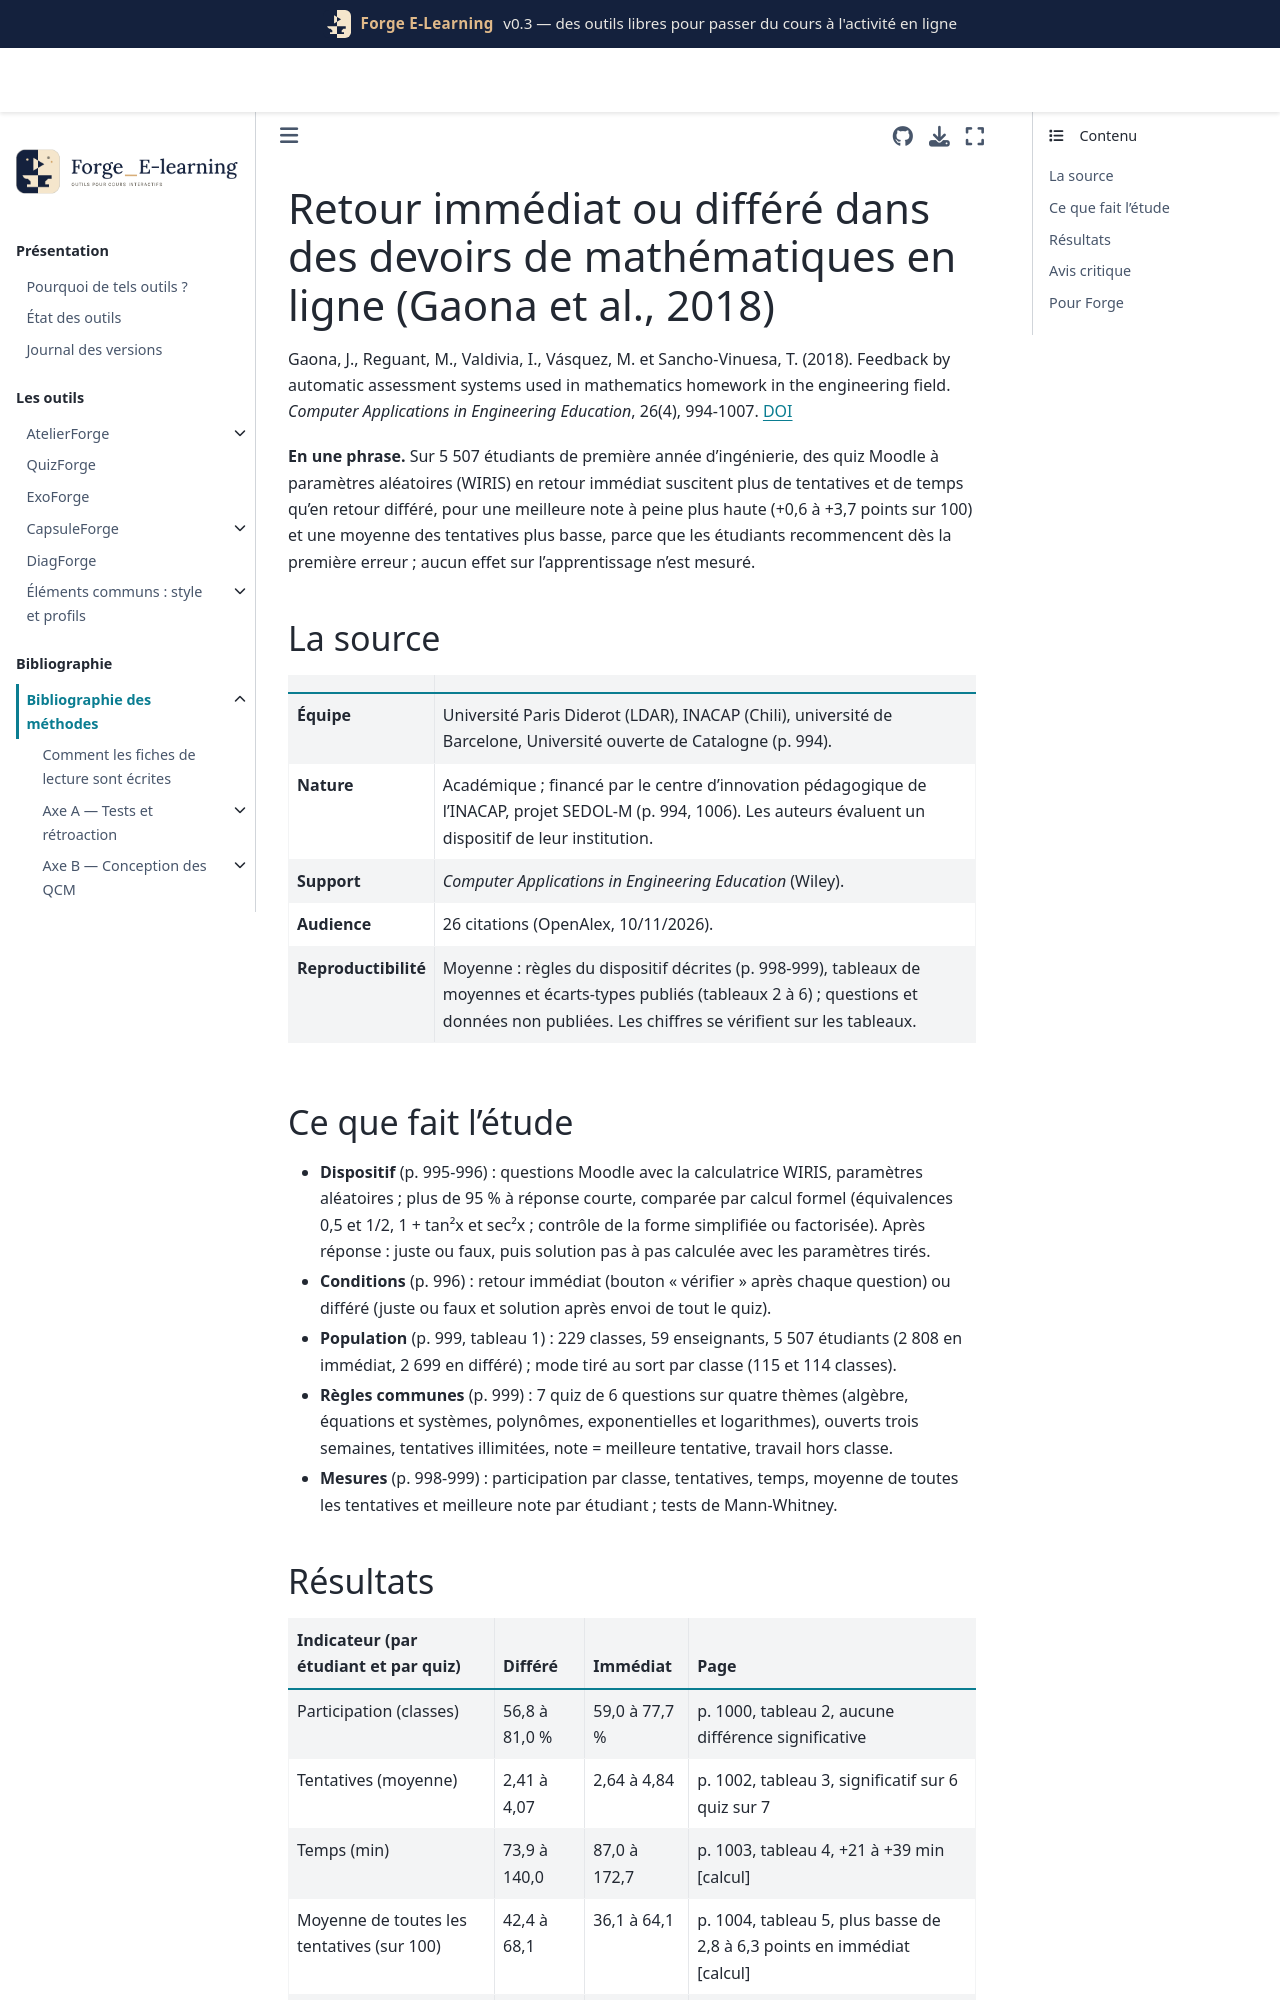

repository: Benoit2lattre/Forge_E-Learning · page: reference/H_specificites_stem/gaona2018.html · generator: jekyll

---
cle: gaona2018
reference: "Gaona, J., Reguant, M., Valdivia, I., Vásquez, M. et Sancho-Vinuesa, T. (2018). Feedback by automatic assessment systems used in mathematics homework in the engineering field. Computer Applications in Engineering Education, 26(4), 994-1007."
doi: 10.1002/cae.21950
axe: [H1]
type_etude: quasi-expérimentation à grande échelle, mode de retour (immédiat ou différé) tiré au sort par classe (229 classes, 5 507 étudiants), traces Moodle sur un semestre
public: étudiants de 1re année en ingénierie, cours de mise à niveau Mathématiques I, INACAP (Chili), quatre campus
lecture: texte complet, 10/11/2026
regles:
  - outil: QuizForge
    regle: "quiz d'entraînement à tentatives illimitées notés sur la meilleure tentative : préférer le retour différé (correction après envoi de toute la série) au retour immédiat question par question, ou rendre coûteux l'abandon d'une tentative"
    niveau: C
    transferabilite: moyenne
    note: "avec retour immédiat, les étudiants recommencent la tentative dès la première erreur (p. 1002) ; aucune mesure d'apprentissage hors plateforme"
  - outil: ExoForge
    regle: "comparer la réponse saisie à la clé par équivalence mathématique (0,5 et 1/2 ; x/2 + y/2 et (x + y)/2), en contrôlant à part la forme demandée (simplifiée, factorisée)"
    niveau: D
    transferabilite: forte
  - outil: DiagForge
    regle: "rapporter par quiz le nombre de tentatives, le temps passé, la moyenne de toutes les tentatives et la meilleure note, et la part des tentatives abandonnées avant la fin ; ne pas lire la meilleure note seule"
    niveau: C
    transferabilite: forte
---

# Retour immédiat ou différé dans des devoirs de mathématiques en ligne (Gaona et al., 2018)

Gaona, J., Reguant, M., Valdivia, I., Vásquez, M. et Sancho-Vinuesa, T. (2018). Feedback by automatic assessment systems used in mathematics homework in the engineering field. *Computer Applications in Engineering Education*, 26(4), 994-1007. [DOI](https://doi.org/10.1002/cae.21950)

**En une phrase.** Sur 5 507 étudiants de première année d'ingénierie, des quiz Moodle à paramètres aléatoires (WIRIS) en retour immédiat suscitent plus de tentatives et de temps qu'en retour différé, pour une meilleure note à peine plus haute (+0,6 à +3,7 points sur 100) et une moyenne des tentatives plus basse, parce que les étudiants recommencent dès la première erreur ; aucun effet sur l'apprentissage n'est mesuré.

## La source

| | |
| --- | --- |
| **Équipe** | Université Paris Diderot (LDAR), INACAP (Chili), université de Barcelone, Université ouverte de Catalogne (p. 994). |
| **Nature** | Académique ; financé par le centre d'innovation pédagogique de l'INACAP, projet SEDOL-M (p. 994, 1006). Les auteurs évaluent un dispositif de leur institution. |
| **Support** | *Computer Applications in Engineering Education* (Wiley). |
| **Audience** | 26 citations (OpenAlex, 10/11/2026). |
| **Reproductibilité** | Moyenne : règles du dispositif décrites (p. 998-999), tableaux de moyennes et écarts-types publiés (tableaux 2 à 6) ; questions et données non publiées. Les chiffres se vérifient sur les tableaux. |
